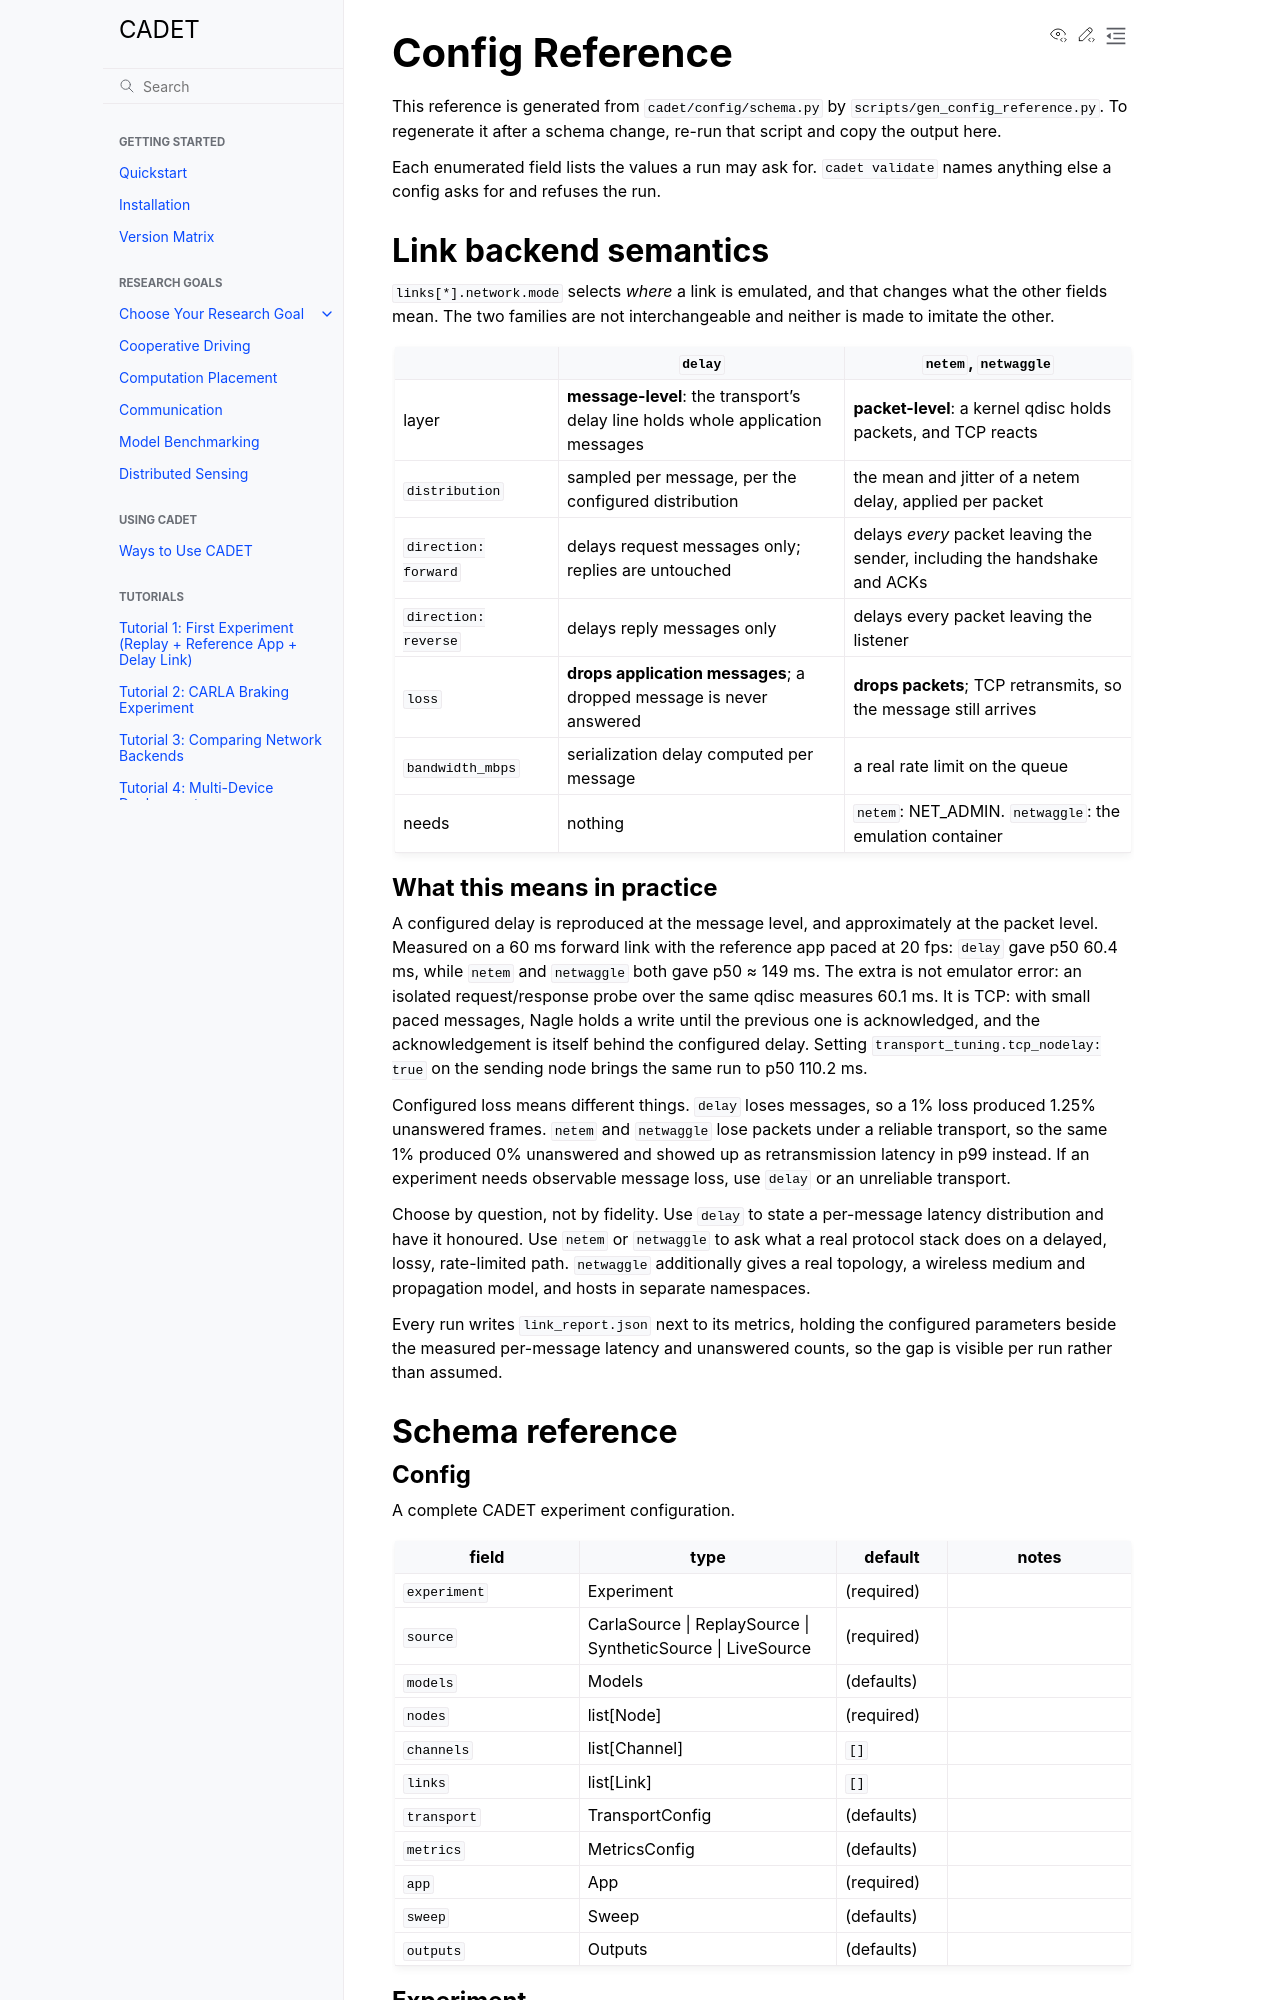

repository: nesl/cadet · page: config-reference.html · generator: sphinx

Config Reference
================

This reference is generated from ``cadet/config/schema.py`` by
``scripts/gen_config_reference.py``.  To regenerate it after a schema change,
re-run that script and copy the output here.

Each enumerated field lists the values a run may ask for. ``cadet validate``
names anything else a config asks for and refuses the run.

Link backend semantics
----------------------

``links[*].network.mode`` selects *where* a link is emulated, and that changes
what the other fields mean.  The two families are not interchangeable and neither
is made to imitate the other.

.. list-table::
   :header-rows: 1
   :widths: 20 35 35

   * -
     - ``delay``
     - ``netem``, ``netwaggle``
   * - layer
     - **message-level**: the transport's delay line holds whole application messages
     - **packet-level**: a kernel qdisc holds packets, and TCP reacts
   * - ``distribution``
     - sampled per message, per the configured distribution
     - the mean and jitter of a netem delay, applied per packet
   * - ``direction: forward``
     - delays request messages only; replies are untouched
     - delays *every* packet leaving the sender, including the handshake and ACKs
   * - ``direction: reverse``
     - delays reply messages only
     - delays every packet leaving the listener
   * - ``loss``
     - **drops application messages**; a dropped message is never answered
     - **drops packets**; TCP retransmits, so the message still arrives
   * - ``bandwidth_mbps``
     - serialization delay computed per message
     - a real rate limit on the queue
   * - needs
     - nothing
     - ``netem``: NET_ADMIN.  ``netwaggle``: the emulation container

What this means in practice
~~~~~~~~~~~~~~~~~~~~~~~~~~~~

A configured delay is reproduced at the message level, and approximately
at the packet level.  Measured on a 60 ms forward link with the reference app
paced at 20 fps: ``delay`` gave p50 60.4 ms, while ``netem`` and ``netwaggle``
both gave p50 ≈ 149 ms.  The extra is not emulator error: an isolated
request/response probe over the same qdisc measures 60.1 ms.  It is TCP: with
small paced messages, Nagle holds a write until the previous one is acknowledged,
and the acknowledgement is itself behind the configured delay.  Setting
``transport_tuning.tcp_nodelay: true`` on the sending node brings the same run
to p50 110.2 ms.

Configured loss means different things.  ``delay`` loses messages, so a 1% loss
produced 1.25% unanswered frames.  ``netem`` and ``netwaggle`` lose packets under
a reliable transport, so the same 1% produced 0% unanswered and showed up as
retransmission latency in p99 instead.  If an experiment needs observable message
loss, use ``delay`` or an unreliable transport.

Choose by question, not by fidelity.  Use ``delay`` to state a per-message
latency distribution and have it honoured.  Use ``netem`` or ``netwaggle`` to ask
what a real protocol stack does on a delayed, lossy, rate-limited path.
``netwaggle`` additionally gives a real topology, a wireless medium and
propagation model, and hosts in separate namespaces.

Every run writes ``link_report.json`` next to its metrics, holding the configured
parameters beside the measured per-message latency and unanswered counts, so the
gap is visible per run rather than assumed.

Schema reference
----------------
